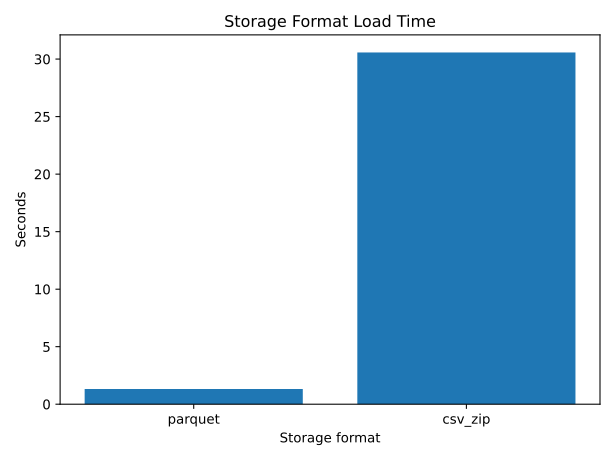

The data file committed next to this chart (first rows):
format, seconds
parquet, 1.32
csv_zip, 30.58
